Run: headless pygame with SDL's dummy video driver; simulated clock (each Clock.tick advances the game by its frame time, no real sleeping); random seed 0; keys injected as events and as key.get_pressed() state; no mouse input.
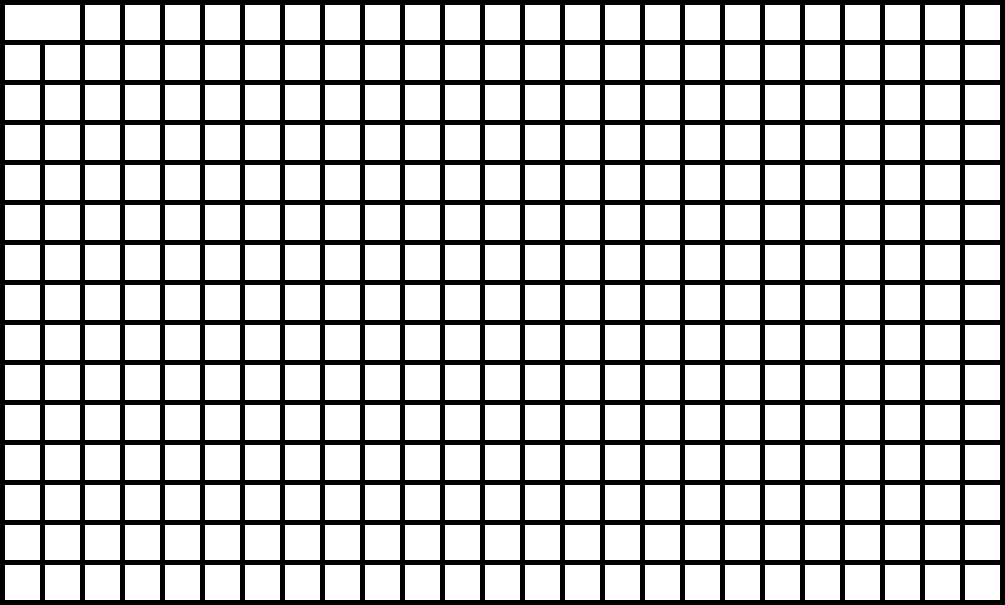
Frame 1 of 4 · flips 1–60 · no input
Frame 2 of 4 · flips 61–180 · tapped SPACE, RETURN · held RIGHT (→), D · screen unchanged from frame 1, image omitted
Frame 3 of 4 · flips 181–300 · held DOWN (↓), S · screen unchanged from frame 2, image omitted
Frame 4 of 4 · flips 301–420 · held LEFT (←), A, UP (↑), W · screen unchanged from frame 3, image omitted

The pygame program that drew these frames:

import pygame

class Node:
    def __init__(self,x,y):
        self.x = x
        self.y = y
        self.connected = [False]*4
        

WIDTH = 25
HEIGHT = 15
NODE_SIZE = 35
BORDER = 5

LEFT, TOP, RIGHT, DOWN = 0, 1, 2, 3

pygame.init()
win = pygame.display.set_mode(
    (WIDTH * (NODE_SIZE + BORDER) + BORDER, HEIGHT * (NODE_SIZE + BORDER) + BORDER))
pygame.display.set_caption("Maze")
win.fill((0, 0, 0))
pygame.display.update()

Nodes = []

for y in range(0, HEIGHT):
    for x in range(0, WIDTH):
        Nodes.append(Node(x*(NODE_SIZE+BORDER) + BORDER,y*(NODE_SIZE+BORDER)+BORDER))


def Draw_Board():

    for y in range(0, HEIGHT):
        for x in range(0, WIDTH):
            pygame.draw.rect(
                win, (255, 255, 255), (Nodes[x + y * WIDTH].x, Nodes[x + y * WIDTH].y, NODE_SIZE, NODE_SIZE))

            if Nodes[x + y * WIDTH].connected[RIGHT]:
                pygame.draw.rect(
                    win, (255, 255, 255), (Nodes[x + y * WIDTH].x + NODE_SIZE, Nodes[x + y * WIDTH].y, BORDER, NODE_SIZE))
            
            if Nodes[x + y * WIDTH].connected[DOWN]:
                pygame.draw.rect(
                    win, (255, 255, 255), (Nodes[x + y * WIDTH].x, Nodes[x + y * WIDTH].y + NODE_SIZE, NODE_SIZE, BORDER))

            
    pygame.display.update()

Nodes[0].connected[RIGHT]=True

def Make_Maze():
    stos = []



run = True

while run:

    Draw_Board()

    for event in pygame.event.get():
        if event.type == pygame.QUIT:
            run = False
